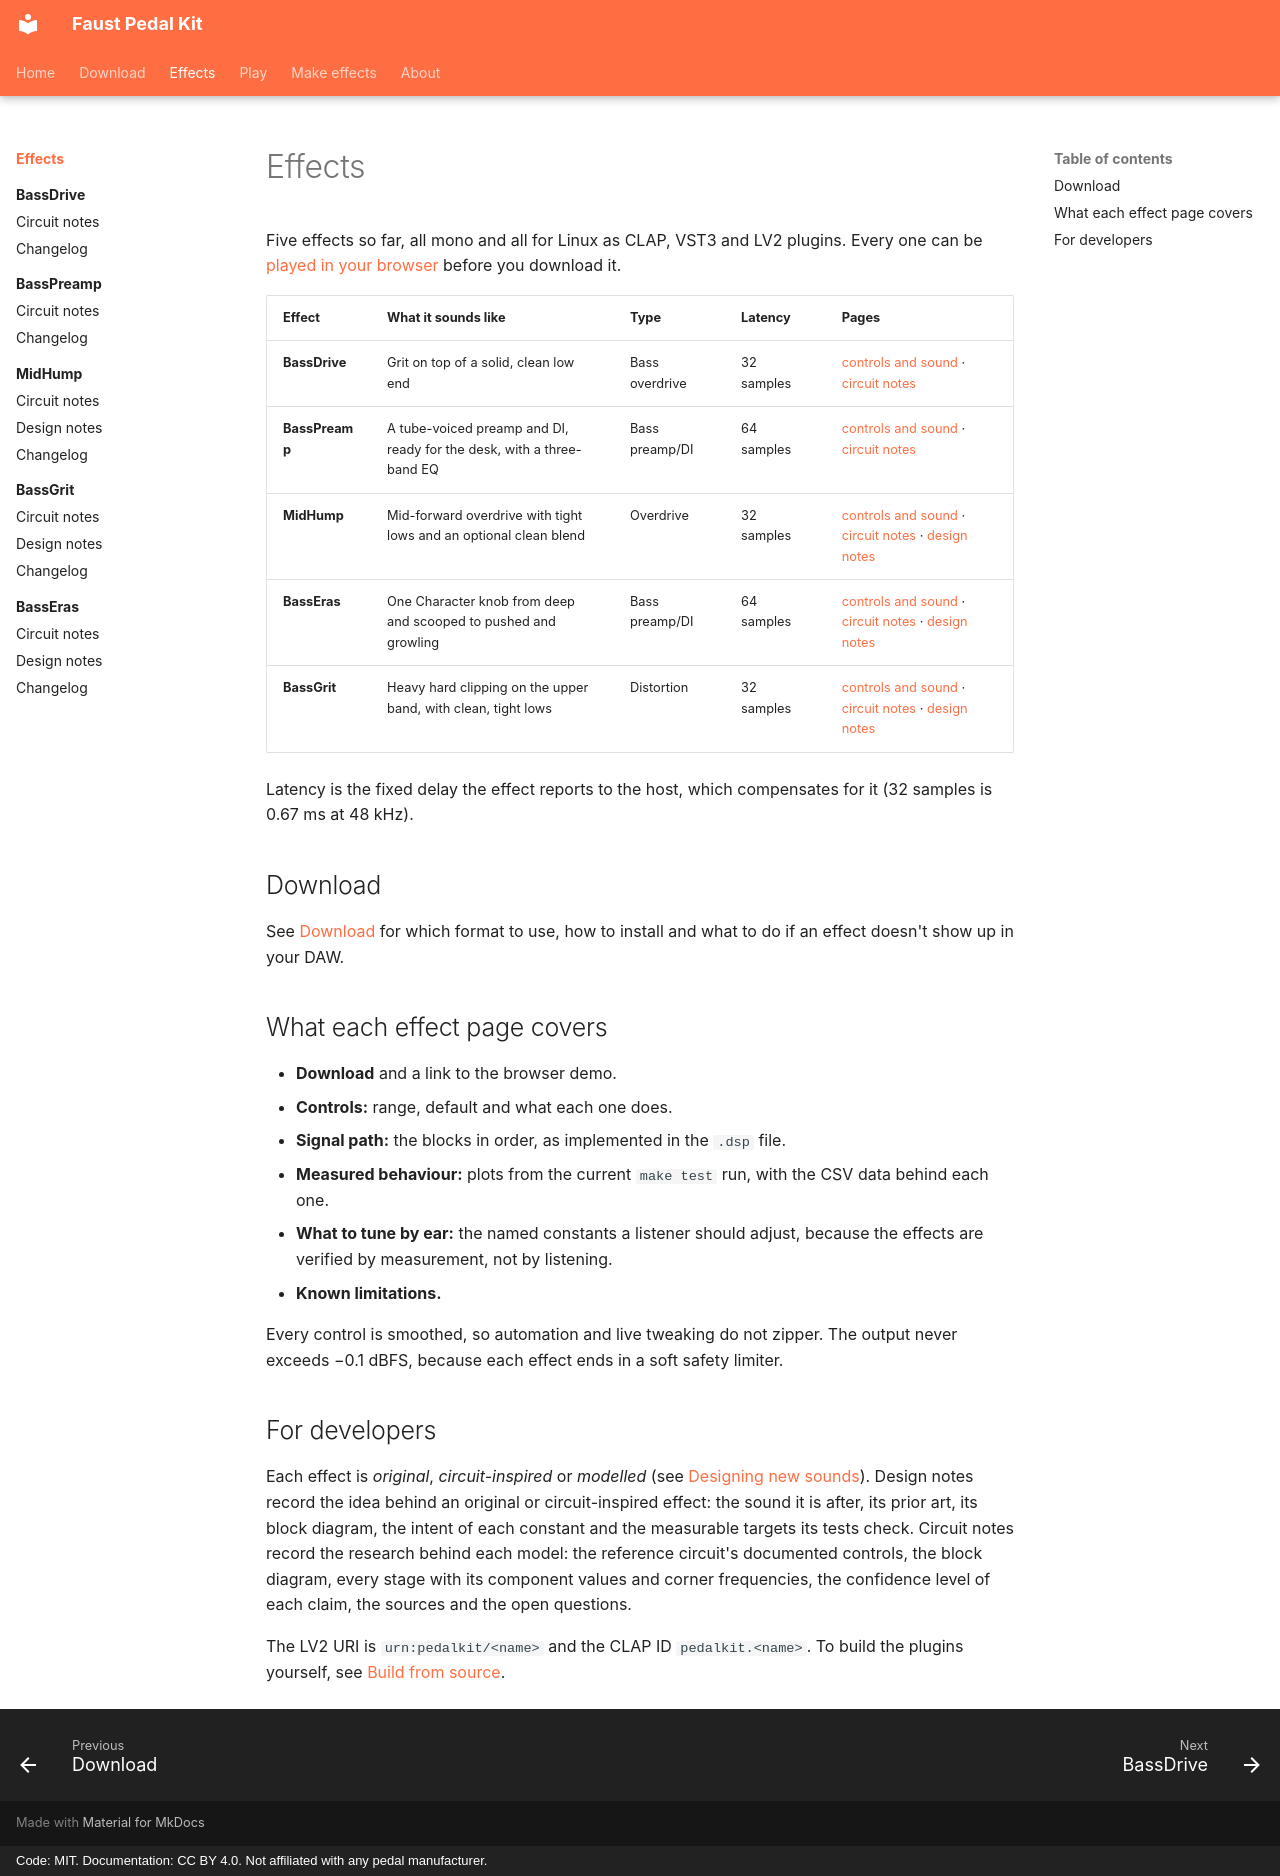

repository: Joe-Heffer/faust-pedalkit · page: effects/index.html · generator: mkdocs · copyright: Code: MIT. Documentation: CC BY 4.0. Not affiliated with any pedal manufacturer.

# Effects

Five effects so far, all mono and all for Linux as CLAP, VST3 and LV2 plugins. Every one can be [played in your browser](../demo/index.html) before you download it.

| Effect | What it sounds like | Type | Latency | Pages |
|---|---|---|---|---|
| **BassDrive** | Grit on top of a solid, clean low end | Bass overdrive | 32 samples | [controls and sound](../bassdrive/index.md) · [circuit notes](../bassdrive/circuit-notes.md) |
| **BassPreamp** | A tube-voiced preamp and DI, ready for the desk, with a three-band EQ | Bass preamp/DI | 64 samples | [controls and sound](../basspreamp/index.md) · [circuit notes](../basspreamp/circuit-notes.md) |
| **MidHump** | Mid-forward overdrive with tight lows and an optional clean blend | Overdrive | 32 samples | [controls and sound](../midhump/index.md) · [circuit notes](../midhump/circuit-notes.md) · [design notes](../midhump/design-notes.md) |
| **BassEras** | One Character knob from deep and scooped to pushed and growling | Bass preamp/DI | 64 samples | [controls and sound](../basseras/index.md) · [circuit notes](../basseras/circuit-notes.md) · [design notes](../basseras/design-notes.md) |
| **BassGrit** | Heavy hard clipping on the upper band, with clean, tight lows | Distortion | 32 samples | [controls and sound](../bassgrit/index.md) · [circuit notes](../bassgrit/circuit-notes.md) · [design notes](../bassgrit/design-notes.md) |

Latency is the fixed delay the effect reports to the host, which compensates for it (32 samples is 0.67 ms at 48 kHz).

## Download

<!-- downloads:all -->

See [Download](../download.md) for which format to use, how to install and what to do if an effect doesn't show up in your DAW.

## What each effect page covers

* **Download** and a link to the browser demo.
* **Controls:** range, default and what each one does.
* **Signal path:** the blocks in order, as implemented in the `.dsp` file.
* **Measured behaviour:** plots from the current `make test` run, with the CSV data behind each one.
* **What to tune by ear:** the named constants a listener should adjust, because the effects are verified by measurement, not by listening.
* **Known limitations.**

Every control is smoothed, so automation and live tweaking do not zipper. The output never exceeds −0.1 dBFS, because each effect ends in a soft safety limiter.

## For developers

Each effect is *original*, *circuit-inspired* or *modelled* (see [Designing new sounds](../development/designing-new-sounds.md)). Design notes record the idea behind an original or circuit-inspired effect: the sound it is after, its prior art, its block diagram, the intent of each constant and the measurable targets its tests check. Circuit notes record the research behind each model: the reference circuit's documented controls, the block diagram, every stage with its component values and corner frequencies, the confidence level of each claim, the sources and the open questions.

The LV2 URI is `urn:pedalkit/<name>` and the CLAP ID `pedalkit.<name>`. To build the plugins yourself, see [Build from source](../install.md).
